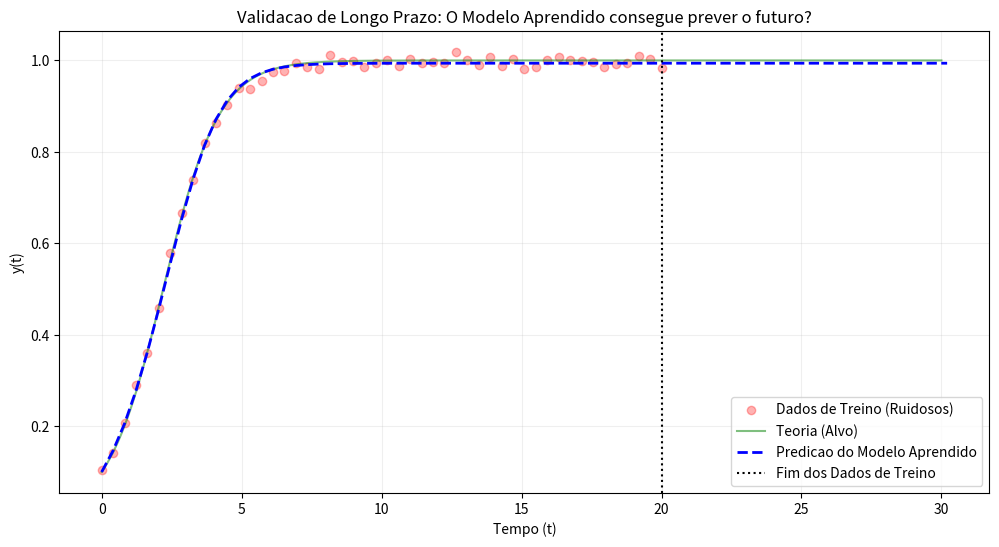

Recreate this plot in Python.
import numpy as np
import matplotlib.pyplot as plt

N = 50
t_inicio, t_fim = 0, 20
t_previsao = 30 
y0 = 0.1

t_i = np.linspace(t_inicio, t_fim, N)
h = t_i[1] - t_i[0] 

def solucao_analitica(t):
    return 1 / (1 + 9 * np.exp(-t))

np.random.seed(42)
y_i = solucao_analitica(t_i) + np.random.normal(0, 0.01, N)

A = np.column_stack([np.full(len(y_i)-1, h), h * y_i[:-1], h * (y_i[:-1]**2)])
r = np.diff(y_i)
a_hat, _, _, _ = np.linalg.lstsq(A, r, rcond=None)

t_futuro = np.arange(t_inicio, t_previsao + h, h)
y_predito = np.zeros(len(t_futuro))
y_predito[0] = y0

for i in range(len(t_futuro) - 1):
    # O modelo aprendido: dy/dt = a0 + a1*y + a2*y^2
    dy_dt = a_hat[0] + a_hat[1]*y_predito[i] + a_hat[2]*(y_predito[i]**2)
    y_predito[i+1] = y_predito[i] + h * dy_dt

plt.figure(figsize=(12, 6))

plt.scatter(t_i, y_i, color='red', alpha=0.3, label='Dados de Treino (Ruidosos)')

t_real_longo = np.linspace(t_inicio, t_previsao, 300)
plt.plot(t_real_longo, solucao_analitica(t_real_longo), 'g-', alpha=0.5, label='Teoria (Alvo)')

plt.plot(t_futuro, y_predito, 'b--', linewidth=2, label='Predicao do Modelo Aprendido')

plt.axvline(x=t_fim, color='black', linestyle=':', label='Fim dos Dados de Treino')

plt.title('Validacao de Longo Prazo: O Modelo Aprendido consegue prever o futuro?')
plt.xlabel('Tempo (t)')
plt.ylabel('y(t)')
plt.legend()
plt.grid(True, alpha=0.2)
plt.show()

print(f"Equacao aprendida: dy/dt = {a_hat[0]:.4f} + {a_hat[1]:.4f}y + {a_hat[2]:.4f}y²")
